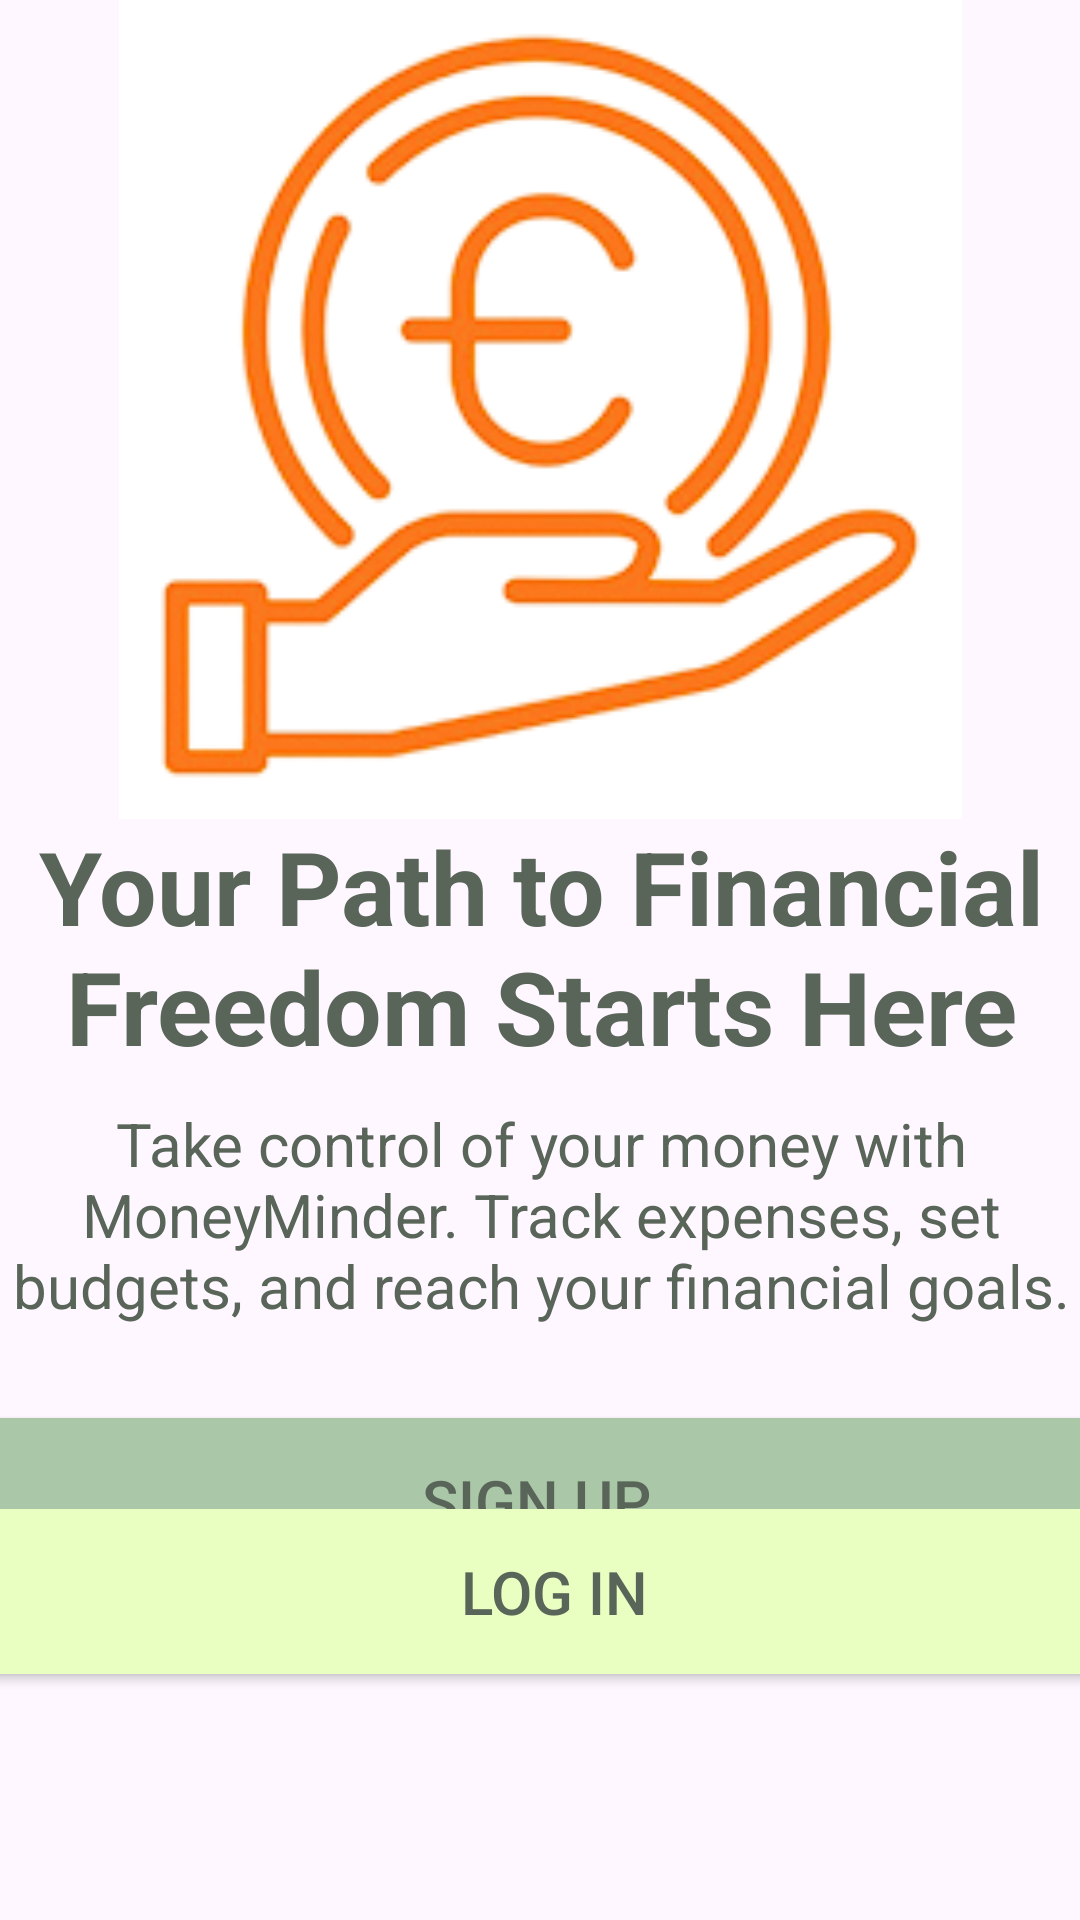

This screen was rendered from an Android layout file. Write that file and the resources it references.
<!-- AndroidManifest.xml: application theme Theme.SplashScreen -->
<!-- res/layout/activity_main.xml -->
<?xml version="1.0" encoding="utf-8"?>
<androidx.constraintlayout.widget.ConstraintLayout xmlns:android="http://schemas.android.com/apk/res/android"
    xmlns:app="http://schemas.android.com/apk/res-auto"
    xmlns:tools="http://schemas.android.com/tools"
    android:id="@+id/main"
    android:layout_width="match_parent"
    android:layout_height="match_parent"
    tools:context=".MainActivity">

    <TextView
        android:id="@+id/textView3"
        android:layout_width="387dp"
        android:layout_height="95dp"
        android:text="Your Path to Financial Freedom Starts Here"
        android:textAlignment="center"
        android:textColor="#596558"
        android:textColorHint="#596558"
        android:textSize="34sp"
        android:textStyle="bold"
        app:layout_constraintBottom_toBottomOf="parent"
        app:layout_constraintEnd_toEndOf="parent"
        app:layout_constraintStart_toStartOf="parent"
        app:layout_constraintTop_toTopOf="parent" />

    <ImageView
        android:id="@+id/imageView"
        android:layout_width="329dp"
        android:layout_height="273dp"
        app:layout_constraintBottom_toTopOf="@+id/textView3"
        app:layout_constraintEnd_toEndOf="parent"
        app:layout_constraintStart_toStartOf="parent"
        app:layout_constraintTop_toTopOf="parent"
        app:srcCompat="@drawable/picm" />

    <TextView
        android:id="@+id/textView2"
        android:layout_width="385dp"
        android:layout_height="84dp"
        android:text="Take control of your money with MoneyMinder. Track expenses, set budgets, and reach your financial goals."
        android:textAlignment="center"
        android:textColor="#596558"
        android:textSize="20sp"
        app:layout_constraintEnd_toEndOf="parent"
        app:layout_constraintStart_toStartOf="parent"
        app:layout_constraintTop_toBottomOf="@+id/textView3" />

    <Button
        android:id="@+id/signupButton"
        android:layout_width="391dp"
        android:layout_height="67dp"
        android:backgroundTint="#AAC8A7"
        android:text="Sign Up"
        android:textColor="#596558"
        android:textSize="20sp"
        app:layout_constraintBottom_toBottomOf="@+id/loginButton"
        app:layout_constraintEnd_toEndOf="parent"
        app:layout_constraintHorizontal_bias="0.55"
        app:layout_constraintStart_toStartOf="parent"
        app:layout_constraintTop_toBottomOf="@+id/textView2"
        app:layout_constraintVertical_bias="0.33" />

    <Button
        android:id="@+id/loginButton"
        android:layout_width="393dp"
        android:layout_height="67dp"
        android:layout_marginBottom="76dp"
        android:backgroundTint="#E9FFC2"
        android:text="Log In"
        android:textColor="#596558"
        android:textSize="20sp"
        app:layout_constraintBottom_toBottomOf="parent"
        app:layout_constraintEnd_toEndOf="parent"
        app:layout_constraintHorizontal_bias="0.368"
        app:layout_constraintStart_toStartOf="parent" />

</androidx.constraintlayout.widget.ConstraintLayout>
<!-- resources referenced by this layout -->
<resources>
  <!-- drawable picm: png bitmap (drawable, 28857 bytes) -->
  <style name="Theme.SplashScreen" parent="Base.Theme.SplashScreen" />
  <style name="Base.Theme.SplashScreen" parent="Theme.Material3.DayNight">
          
          
          <item name="colorPrimary">@color/lgreen</item>
      </style>
  <color name="lgreen">#AAC8A7</color>
</resources>
